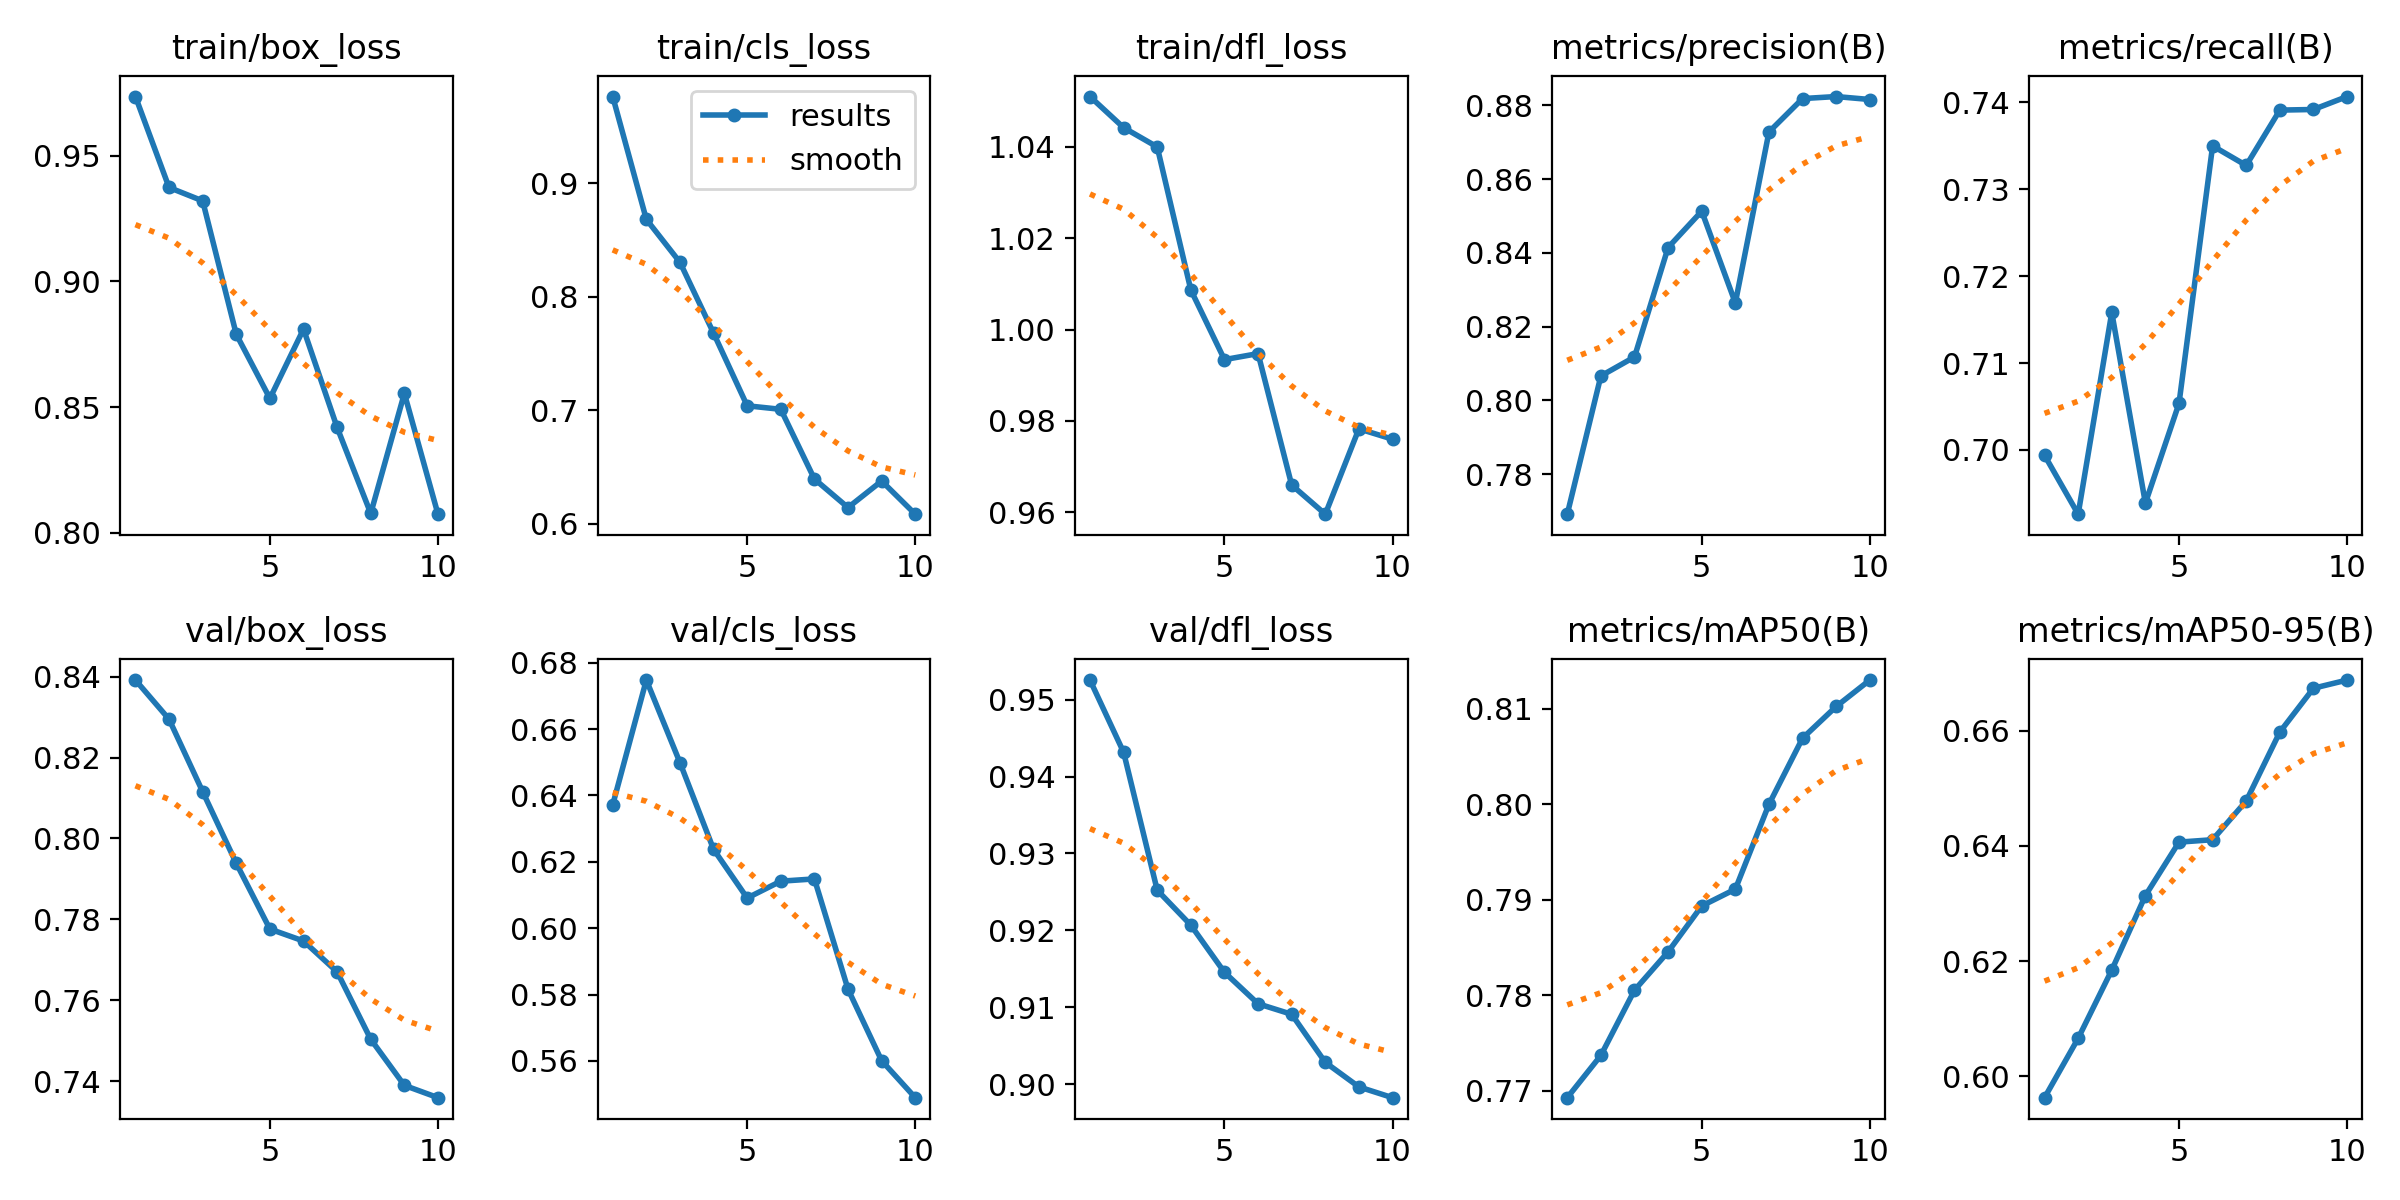

Source data for this figure (header and first rows):
epoch, time, train/box_loss, train/cls_loss, train/dfl_loss, metrics/precision(B), metrics/recall(B), metrics/mAP50(B), metrics/mAP50-95(B), val/box_loss, val/cls_loss, val/dfl_loss, lr/pg0, lr/pg1, lr/pg2
1, 6.902, 0.9736, 0.9761, 1.051, 0.7692, 0.6994, 0.7693, 0.5963, 0.8391, 0.6372, 0.9526, 1.785e-05, 1.785e-05, 1.785e-05
2, 10.14, 0.9374, 0.868, 1.044, 0.8066, 0.6926, 0.7737, 0.6066, 0.8295, 0.6748, 0.9432, 3.32379e-05, 3.32379e-05, 3.32379e-05
3, 13.32, 0.9321, 0.8303, 1.04, 0.8118, 0.7158, 0.7805, 0.6184, 0.8116, 0.6499, 0.9252, 4.48559e-05, 4.48559e-05, 4.48559e-05
4, 16.47, 0.879, 0.7679, 1.009, 0.8415, 0.6939, 0.7845, 0.6313, 0.7939, 0.6238, 0.9207, 5.27039e-05, 5.27039e-05, 5.27039e-05
5, 19.72, 0.8535, 0.704, 0.9934, 0.8513, 0.7054, 0.7893, 0.6406, 0.7776, 0.6091, 0.9145, 5.6782e-05, 5.6782e-05, 5.6782e-05
6, 22.87, 0.881, 0.7009, 0.9947, 0.8264, 0.735, 0.7911, 0.6411, 0.7747, 0.6142, 0.9105, 5.70903e-05, 5.70903e-05, 5.70903e-05
7, 26.05, 0.8419, 0.6396, 0.9659, 0.8728, 0.7327, 0.8, 0.6478, 0.7671, 0.6149, 0.9091, 4.8314e-05, 4.8314e-05, 4.8314e-05
8, 29.22, 0.8077, 0.6144, 0.9596, 0.8818, 0.7391, 0.8069, 0.6597, 0.7504, 0.5816, 0.9028, 3.6533e-05, 3.6533e-05, 3.6533e-05
9, 32.33, 0.8555, 0.6378, 0.9782, 0.8823, 0.7392, 0.8103, 0.6673, 0.739, 0.5601, 0.8996, 2.4752e-05, 2.4752e-05, 2.4752e-05
10, 35.5, 0.8074, 0.6086, 0.976, 0.8815, 0.7407, 0.813, 0.6688, 0.736, 0.549, 0.8982, 1.2971e-05, 1.2971e-05, 1.2971e-05
